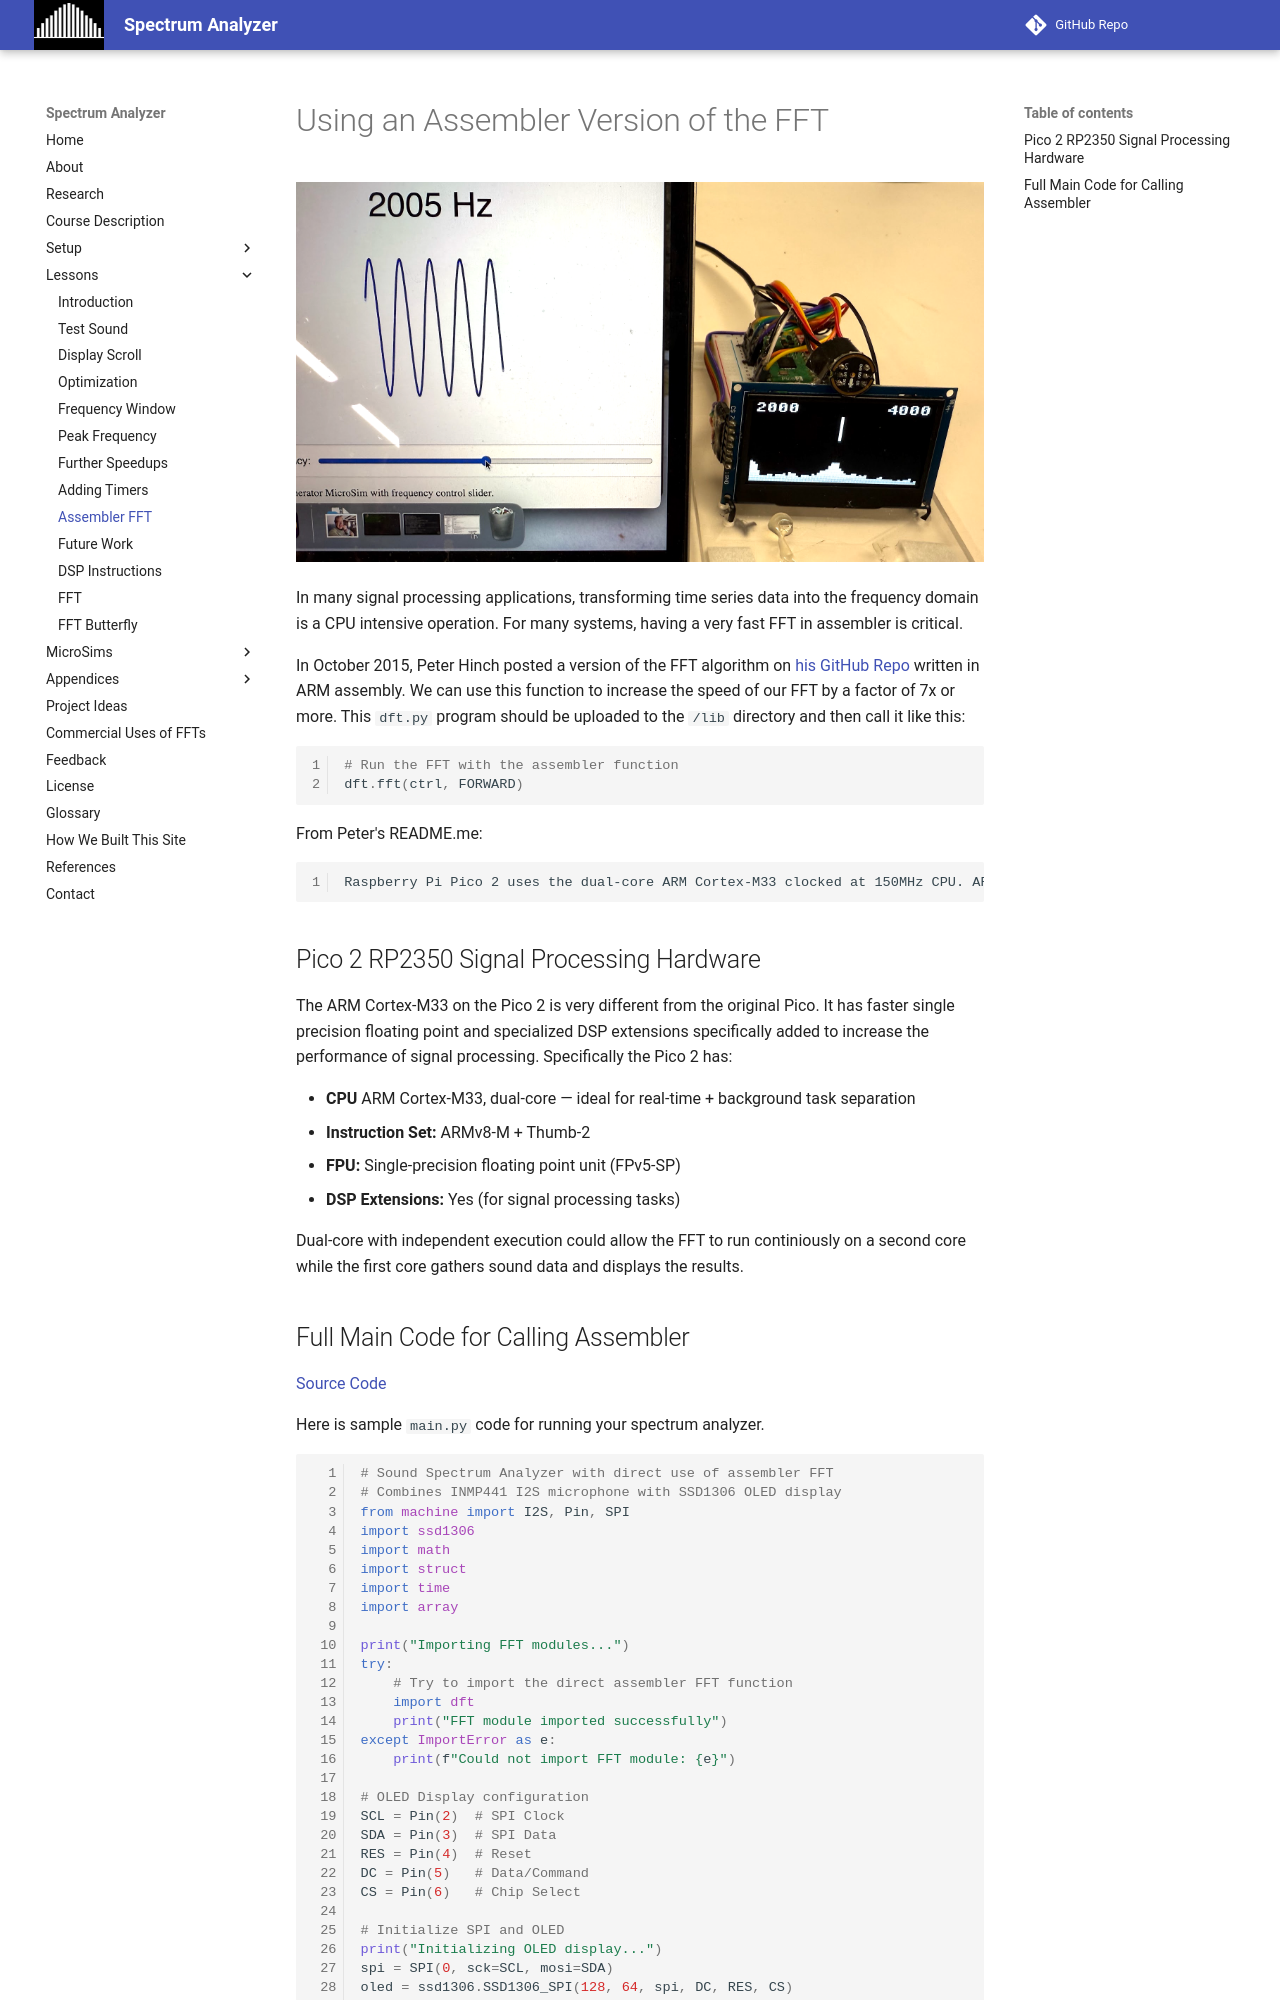

repository: dmccreary/spectrum-analyzer · page: lessons/09-assembler-function/index.html · generator: mkdocs

# Using an Assembler Version of the FFT

![FFT 2K Demo](fft-2k-demo.png)

In many signal processing applications, transforming time
series data into the frequency domain is a CPU intensive operation.
For many systems, having a very fast FFT in assembler is critical.

In October 2015, Peter Hinch posted a version of the FFT algorithm on [his GitHub Repo](https://github.com/peterhinch/micropython-fourier/blob/master/dft.py) written in ARM assembly.  We can use this
function to increase the speed of our FFT by a factor of 7x or more.  This `dft.py` program should be uploaded to the `/lib` directory and then call it like this:

```python
# Run the FFT with the assembler function
dft.fft(ctrl, FORWARD)
```

From Peter's README.me:

    Raspberry Pi Pico 2 uses the dual-core ARM Cortex-M33 clocked at 150MHz CPU. ARM Thumb V7 instruction set with an FPU (Floating Point Unit).  The ARM FPU is so fast that integer code offers no speed advantage.

## Pico 2 RP2350 Signal Processing Hardware

The ARM Cortex-M33 on the Pico 2 is very different from the original Pico.  It has faster single precision floating point and specialized DSP extensions specifically added to increase the performance of signal processing.  Specifically the Pico 2 has:

- **CPU** ARM Cortex-M33, dual-core — ideal for real-time + background task separation
- **Instruction Set:** ARMv8-M + Thumb-2
- **FPU:** Single-precision floating point unit (FPv5-SP)
- **DSP Extensions:** Yes (for signal processing tasks)

Dual-core with independent execution could allow the FFT to run continiously on a second core while the first core gathers sound data and displays the results.
